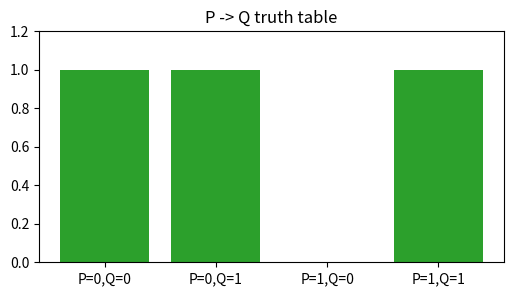
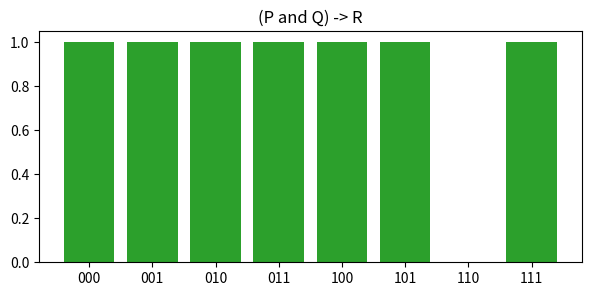
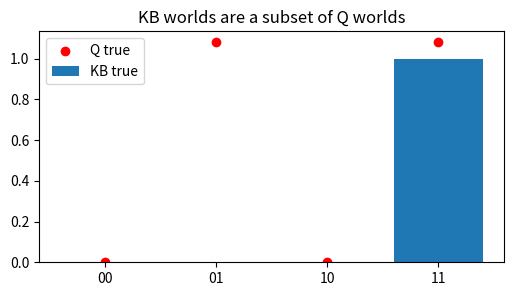
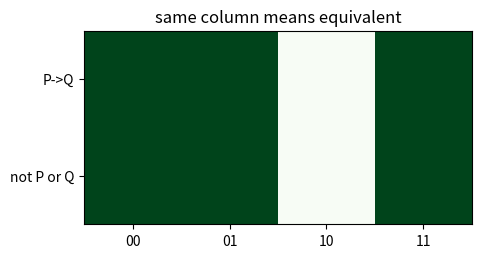
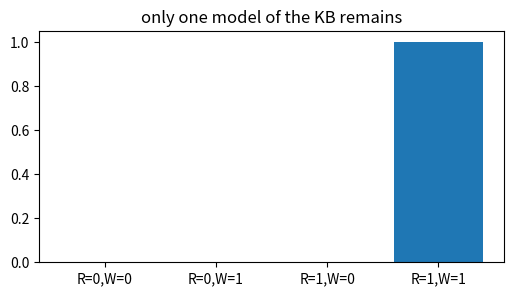

Here is the Python script that generated these plots, in order:
import numpy as np, matplotlib.pyplot as plt, math, itertools
np.random.seed(0)
def truth_rows(names):
    return [dict(zip(names, vals)) for vals in itertools.product([False, True], repeat=len(names))]
def draw_graph(nodes, edges, title='graph'):
    angles=np.linspace(0, 2*np.pi, len(nodes), endpoint=False)
    pos={n:(np.cos(a), np.sin(a)) for n,a in zip(nodes, angles)}
    plt.figure(figsize=(5,4))
    for a,b in edges:
        xa,ya=pos[a]; xb,yb=pos[b]; plt.plot([xa,xb],[ya,yb], 'k-', alpha=.6)
    for n,(x,y) in pos.items():
        plt.scatter([x],[y], s=500, zorder=3); plt.text(x,y,n,ha='center',va='center',color='white',weight='bold')
    plt.axis('equal'); plt.axis('off'); plt.title(title)
    return pos
print('setup ok')

# 1) implication is false only when the promise is made and broken
rows=truth_rows(['P','Q']); vals=[(not r['P']) or r['Q'] for r in rows]
plt.figure(figsize=(6,3)); plt.bar([f"P={int(r['P'])},Q={int(r['Q'])}" for r in rows], vals, color=['tab:red' if not v else 'tab:green' for v in vals]); plt.ylim(0,1.2); plt.title('P -> Q truth table')
assert vals==[True, True, False, True]

# 2) a compound formula: (P and Q) -> R
rows=truth_rows(['P','Q','R']); vals=[(not (r['P'] and r['Q'])) or r['R'] for r in rows]
plt.figure(figsize=(7,3)); plt.bar(range(len(rows)), vals, color=['tab:red' if not v else 'tab:green' for v in vals]); plt.xticks(range(len(rows)), [f"{int(r['P'])}{int(r['Q'])}{int(r['R'])}" for r in rows]); plt.title('(P and Q) -> R')
assert vals.count(False)==1

# 3) entailment: KB={P, P->Q}; every KB-world makes Q true
rows=truth_rows(['P','Q']); kb=[r['P'] and ((not r['P']) or r['Q']) for r in rows]; q=[r['Q'] for r in rows]
plt.figure(figsize=(6,3)); plt.bar(range(4), [int(a) for a in kb], label='KB true'); plt.scatter(range(4), [1.08*int(b) for b in q], c='red', label='Q true'); plt.xticks(range(4), [f"{int(r['P'])}{int(r['Q'])}" for r in rows]); plt.legend(); plt.title('KB worlds are a subset of Q worlds')
assert all((not a) or b for a,b in zip(kb,q))

# 4) equivalence: P->Q matches (not P) or Q column by column
rows=truth_rows(['P','Q']); left=np.array([(not r['P']) or r['Q'] for r in rows], int); right=np.array([(not r['P']) or r['Q'] for r in rows], int)
plt.figure(figsize=(5,3)); plt.imshow(np.vstack([left,right]), cmap='Greens', vmin=0, vmax=1); plt.yticks([0,1], ['P->Q','not P or Q']); plt.xticks(range(4), [f"{int(r['P'])}{int(r['Q'])}" for r in rows]); plt.title('same column means equivalent')
assert np.array_equal(left,right)

# 5) a tiny query: Rain and Rain->Wet entails Wet
worlds=truth_rows(['Rain','Wet']); kb=[r['Rain'] and ((not r['Rain']) or r['Wet']) for r in worlds]
plt.figure(figsize=(6,3)); plt.bar([f"R={int(r['Rain'])},W={int(r['Wet'])}" for r in worlds], [int(x) for x in kb], color='tab:blue'); plt.title('only one model of the KB remains')
models=[w for w,k in zip(worlds,kb) if k]
assert len(models)==1 and models[0]['Wet'] is True
